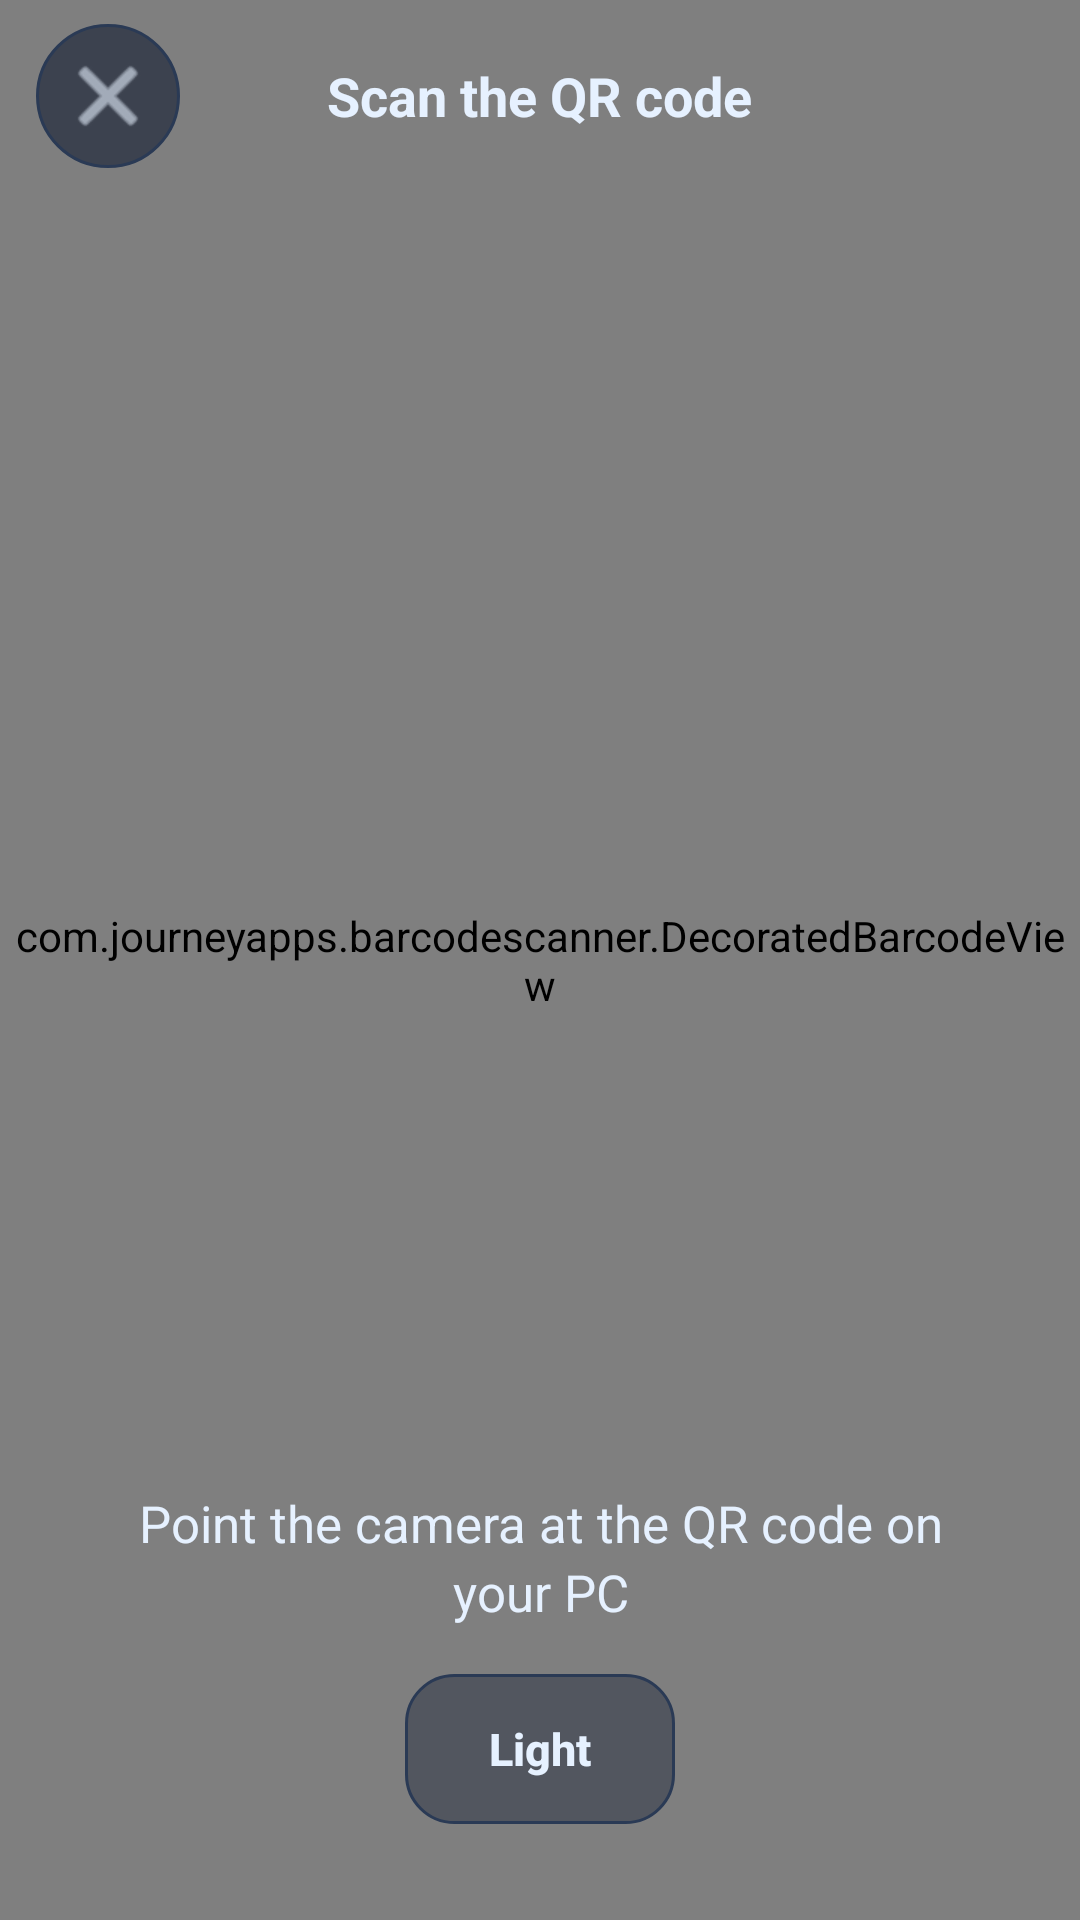

The Android layout XML behind this screen, and the referenced resources:
<!-- AndroidManifest.xml: activity theme Theme.Afp.Scan -->
<!-- res/layout/activity_scan.xml -->
<?xml version="1.0" encoding="utf-8"?>
<FrameLayout xmlns:android="http://schemas.android.com/apk/res/android"
    android:id="@+id/scan_root"
    android:layout_width="match_parent"
    android:layout_height="match_parent"
    android:background="@android:color/black">

    <com.journeyapps.barcodescanner.DecoratedBarcodeView
        android:id="@+id/scanner"
        android:layout_width="match_parent"
        android:layout_height="match_parent" />

    <LinearLayout
        android:id="@+id/chrome"
        android:layout_width="match_parent"
        android:layout_height="match_parent"
        android:orientation="vertical">

        <FrameLayout
            android:layout_width="match_parent"
            android:layout_height="64dp">

            <TextView
                android:layout_width="wrap_content"
                android:layout_height="wrap_content"
                android:layout_gravity="center"
                android:text="@string/scan_title"
                android:textColor="@color/text"
                android:textSize="18sp"
                android:textStyle="bold" />

            <ImageButton
                android:id="@+id/close"
                android:layout_width="48dp"
                android:layout_height="48dp"
                android:layout_gravity="center_vertical|start"
                android:layout_marginStart="12dp"
                android:background="@drawable/chip_bg"
                android:contentDescription="@android:string/cancel"
                android:src="@android:drawable/ic_menu_close_clear_cancel"
                android:tint="@color/text" />
        </FrameLayout>

        <Space
            android:layout_width="match_parent"
            android:layout_height="0dp"
            android:layout_weight="1" />

        <TextView
            android:id="@+id/hint"
            style="@style/Afp.Body"
            android:layout_width="match_parent"
            android:layout_height="wrap_content"
            android:paddingHorizontal="32dp"
            android:text="@string/scan_hint"
            android:textColor="@color/text"
            android:textSize="17sp" />

        <Button
            android:id="@+id/grant"
            style="@style/Afp.Button.Primary"
            android:layout_width="match_parent"
            android:layout_height="wrap_content"
            android:layout_marginHorizontal="28dp"
            android:layout_marginTop="16dp"
            android:text="@string/allow_camera"
            android:visibility="gone" />

        <Button
            android:id="@+id/torch"
            style="@style/Afp.Button.Quiet"
            android:layout_width="wrap_content"
            android:layout_height="wrap_content"
            android:layout_gravity="center_horizontal"
            android:layout_marginTop="16dp"
            android:layout_marginBottom="32dp"
            android:paddingHorizontal="28dp"
            android:text="@string/torch" />
    </LinearLayout>
</FrameLayout>
<!-- resources referenced by this layout -->
<resources>
  <color name="text">#E6F1FF</color>
  <!-- drawable chip_bg (drawable) -->
  <?xml version="1.0" encoding="utf-8"?>
  <shape xmlns:android="http://schemas.android.com/apk/res/android" android:shape="rectangle">
      <solid android:color="#990F1A30" />
      <stroke android:width="1dp" android:color="@color/line" />
      <corners android:radius="24dp" />
  </shape>
  <string name="allow_camera">Allow the camera</string>
  <string name="scan_hint">Point the camera at the QR code on your PC</string>
  <string name="scan_title">Scan the QR code</string>
  <string name="torch">Light</string>
  <style name="Afp.Body" parent="">
          <item name="android:textColor">@color/muted</item>
          <item name="android:textSize">16sp</item>
          <item name="android:gravity">center</item>
          <item name="android:lineSpacingMultiplier">1.15</item>
      </style>
  <style name="Afp.Button.Primary" parent="">
          <item name="android:background">@drawable/btn_primary</item>
          <item name="android:textColor">@color/on_accent</item>
          <item name="android:textSize">17sp</item>
          <item name="android:textStyle">bold</item>
          <item name="android:textAllCaps">false</item>
          <item name="android:gravity">center</item>
          <item name="android:minHeight">56dp</item>
          <item name="android:stateListAnimator">@null</item>
      </style>
  <style name="Afp.Button.Quiet" parent="">
          <item name="android:background">@drawable/btn_quiet</item>
          <item name="android:textColor">@color/text</item>
          <item name="android:textSize">15sp</item>
          <item name="android:textStyle">bold</item>
          <item name="android:textAllCaps">false</item>
          <item name="android:gravity">center</item>
          <item name="android:minHeight">50dp</item>
          <item name="android:stateListAnimator">@null</item>
      </style>
  <style name="Theme.Afp.Scan" parent="Theme.Afp">
          <item name="android:windowBackground">@android:color/black</item>
      </style>
  <color name="line">#2A3A55</color>
  <color name="muted">#A2B2C8</color>
  <!-- drawable btn_primary (drawable) -->
  <?xml version="1.0" encoding="utf-8"?>
  <ripple xmlns:android="http://schemas.android.com/apk/res/android" android:color="#33FFFFFF">
      <item>
          <shape android:shape="rectangle">
              <gradient android:angle="315" android:startColor="@color/accent1" android:endColor="@color/accent2" />
              <corners android:radius="18dp" />
          </shape>
      </item>
  </ripple>
  <color name="on_accent">#04121A</color>
  <!-- drawable btn_quiet (drawable) -->
  <?xml version="1.0" encoding="utf-8"?>
  <ripple xmlns:android="http://schemas.android.com/apk/res/android" android:color="#22FFFFFF">
      <item>
          <shape android:shape="rectangle">
              <solid android:color="#660F1A30" />
              <stroke android:width="1dp" android:color="@color/line" />
              <corners android:radius="16dp" />
          </shape>
      </item>
  </ripple>
  <color name="accent1">#22D3EE</color>
  <color name="accent2">#3B82F6</color>
  <color name="bg">#0B111B</color>
  <style name="Theme.Afp.Dialog" parent="Theme.AppCompat.Dialog.Alert">
          <item name="android:background">@drawable/dialog_bg</item>
          <item name="android:textColorPrimary">@color/text</item>
          <item name="android:textColorSecondary">@color/muted</item>
          <item name="colorAccent">@color/accent1</item>
          <item name="android:editTextColor">@color/text</item>
          <item name="android:textColorHint">@color/faint</item>
      </style>
  <!-- drawable dialog_bg (drawable) -->
  <?xml version="1.0" encoding="utf-8"?>
  <shape xmlns:android="http://schemas.android.com/apk/res/android" android:shape="rectangle">
      <solid android:color="#0B1424" />
      <stroke android:width="1dp" android:color="@color/line" />
      <corners android:radius="22dp" />
  </shape>
  <color name="faint">#91A2BA</color>
</resources>
